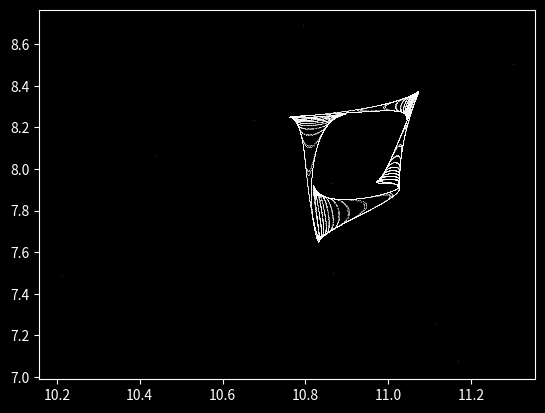

Source code (Python): (Note: this script raises an exception after producing the figure.)
#! Python3
# A program that displays an evolution of the clifford attractor
# using Euler's formula with deliberately large values of delta_t
# combined with a quiver plot, iterating over larger and larger
# values of delta_t.  Produces a series of .png images that can be 
# assembled into a movie.

# import third party libraries
import numpy as np 
import matplotlib.pyplot as plt 
import copy


def clifford_attractor(x, y, a=-1.4, b=1.7, c=1.0, d=0.7):
	'''Returns the change in arguments x and y according to 
	the Clifford map equation. Kwargs a, b, c, and d are specified
	as constants.
	'''
	x_next = np.sin(a*y) + c*np.cos(a*x) 
	y_next = np.sin(b*x) + d*np.cos(b*y)
	return x_next, y_next


def clifford_boundary(max_iterations, t, a=-1.4, b=1.7, c=1.0, d=0.7):
	x_range = 3000
	y_range = 3000

	x_list = np.arange(-4/(2**(t/15)) + 91.82168, 4/(2**(t/15)) + 91.82168, (8/(2**(t/15)))/x_range)
	y_list = np.arange(4/(2**(t/15)) + 90.47914, -4/(2**(t/15)) + 90.47914, -(8/(2**(t/15)))/y_range)
	array = np.meshgrid(x_list[:3000], y_list[:3000])

	x2 = np.zeros(x_range)
	y2 = np.zeros(y_range)
	iterations_until_in_basin = np.meshgrid(x2, y2)
	for i in iterations_until_in_basin:
		for j in i:
			j += max_iterations

	not_already_in_basin = iterations_until_in_basin[0] < 10000

	for k in range(max_iterations):
		array_copied = copy.deepcopy(array[0]) # copy array to prevent premature modification of x array

		# henon map applied to array 
		array[0] = array[0] + (1.35)*(np.sin(a*array[1]) + c*np.cos(a*array[0]))
		array[1] = array[1] + (1.35)*(np.sin(b*array_copied) + d*np.cos(b*array[1]))

		# note which array elements are diverging, 
		in_basin = np.abs(array[0] - 91) + np.abs(array[1] - 92.5) < 2
		entering_basin = in_basin & not_already_in_basin
		iterations_until_in_basin[0][entering_basin] = k
		not_already_in_basin = np.invert(entering_basin) & not_already_in_basin

	return iterations_until_in_basin[0]


# differential trajectory
for t in range(300):

	# number of iterations
	iterations = 100000
	delta_t = 1.35

	# initialization
	X = np.zeros(iterations)
	Y = np.zeros(iterations)

	# starting point
	(X[0], Y[0]) = (11.3, 8.5)

	# euler's method for tracking differential equations
	for i in range(iterations-1):
		x_next, y_next = clifford_attractor(X[i], Y[i])
		X[i+1] = X[i] + x_next * delta_t
		Y[i+1] = Y[i] + y_next * delta_t

	plt.style.use('dark_background')
	plt.plot(X, Y, ',', color='white', alpha = 0.2, markersize = 0.1)
	plt.imshow(clifford_boundary(30 + t//15, t), extent=[-4/(2**(t/15)) + 91.82168, 4/(2**(t/15)) + 91.82168, -4/(2**(t/15)) + 90.47914, 4/(2**(t/15)) + 90.47914], cmap='twilight', alpha=1)
	plt.axis('off')
	plt.show()
	# plt.savefig('{}.png'.format(t), dpi=400, bbox_inches='tight')
	plt.close()
	break
	
